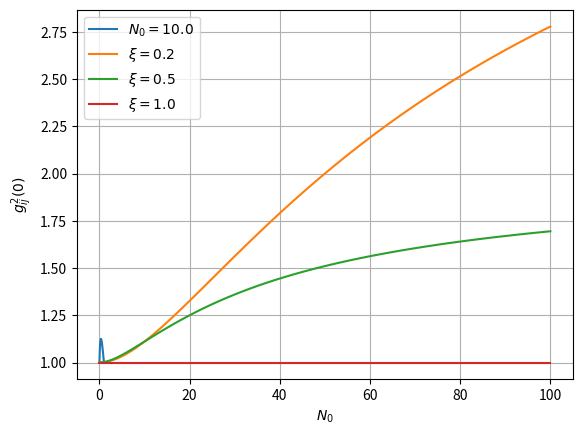

This chart was generated by the following Python code:
import numpy as np
import matplotlib.pyplot as plt

def g_squared(N0, hi, hj, xi, B0):
    numerator = xi * hi**2 * hj**2 * N0**2 + xi * N0 * B0 * (hi**2 + hj**2) + B0**2
    denominator = xi**2 * hi**2 * hj**2 * N0**2 + xi * N0 * B0 * (hi**2 + hj**2) + B0**2
    return numerator / denominator

def plot_g_squared_for_xi(xi_values, N0_values, hi, hj, B0):
    for xi in xi_values:
        g_squared_values = [g_squared(N0, hi, hj, xi, B0) for N0 in N0_values]
        plt.plot(N0_values, g_squared_values, label=r'$\xi={}$'.format(xi))

    plt.xlabel(r'$N_0$')
    plt.ylabel(r'$g^2_{ij}(0)$')
    plt.legend()
    plt.grid(True)
    plt.show()

def plot_g_squared_for_xi_fixed_N0(xi_values, N0, hi, hj, B0):
    g_squared_values = [g_squared(N0, hi, hj, xi, B0) for xi in xi_values]
    plt.plot(xi_values, g_squared_values, label=r'$N_0={}$'.format(N0))

    plt.xlabel(r'$\xi$')
    plt.ylabel(r'$g^2_{ij}(0)$')
    plt.legend()
    plt.grid(True)
    plt.show()

# Example usage
xi_values = np.linspace(0, 1, 100)
B0 = 1.0
hi = np.sqrt(0.1)
hj = np.sqrt(0.1)
N0_fixed = 10.0
plot_g_squared_for_xi_fixed_N0(xi_values, N0_fixed, hi, hj, B0)

xi_values = [0.2,0.5,1.0]
N0_values = np.linspace(0,100,100)
plot_g_squared_for_xi(xi_values, N0_values, hi, hj, B0)

